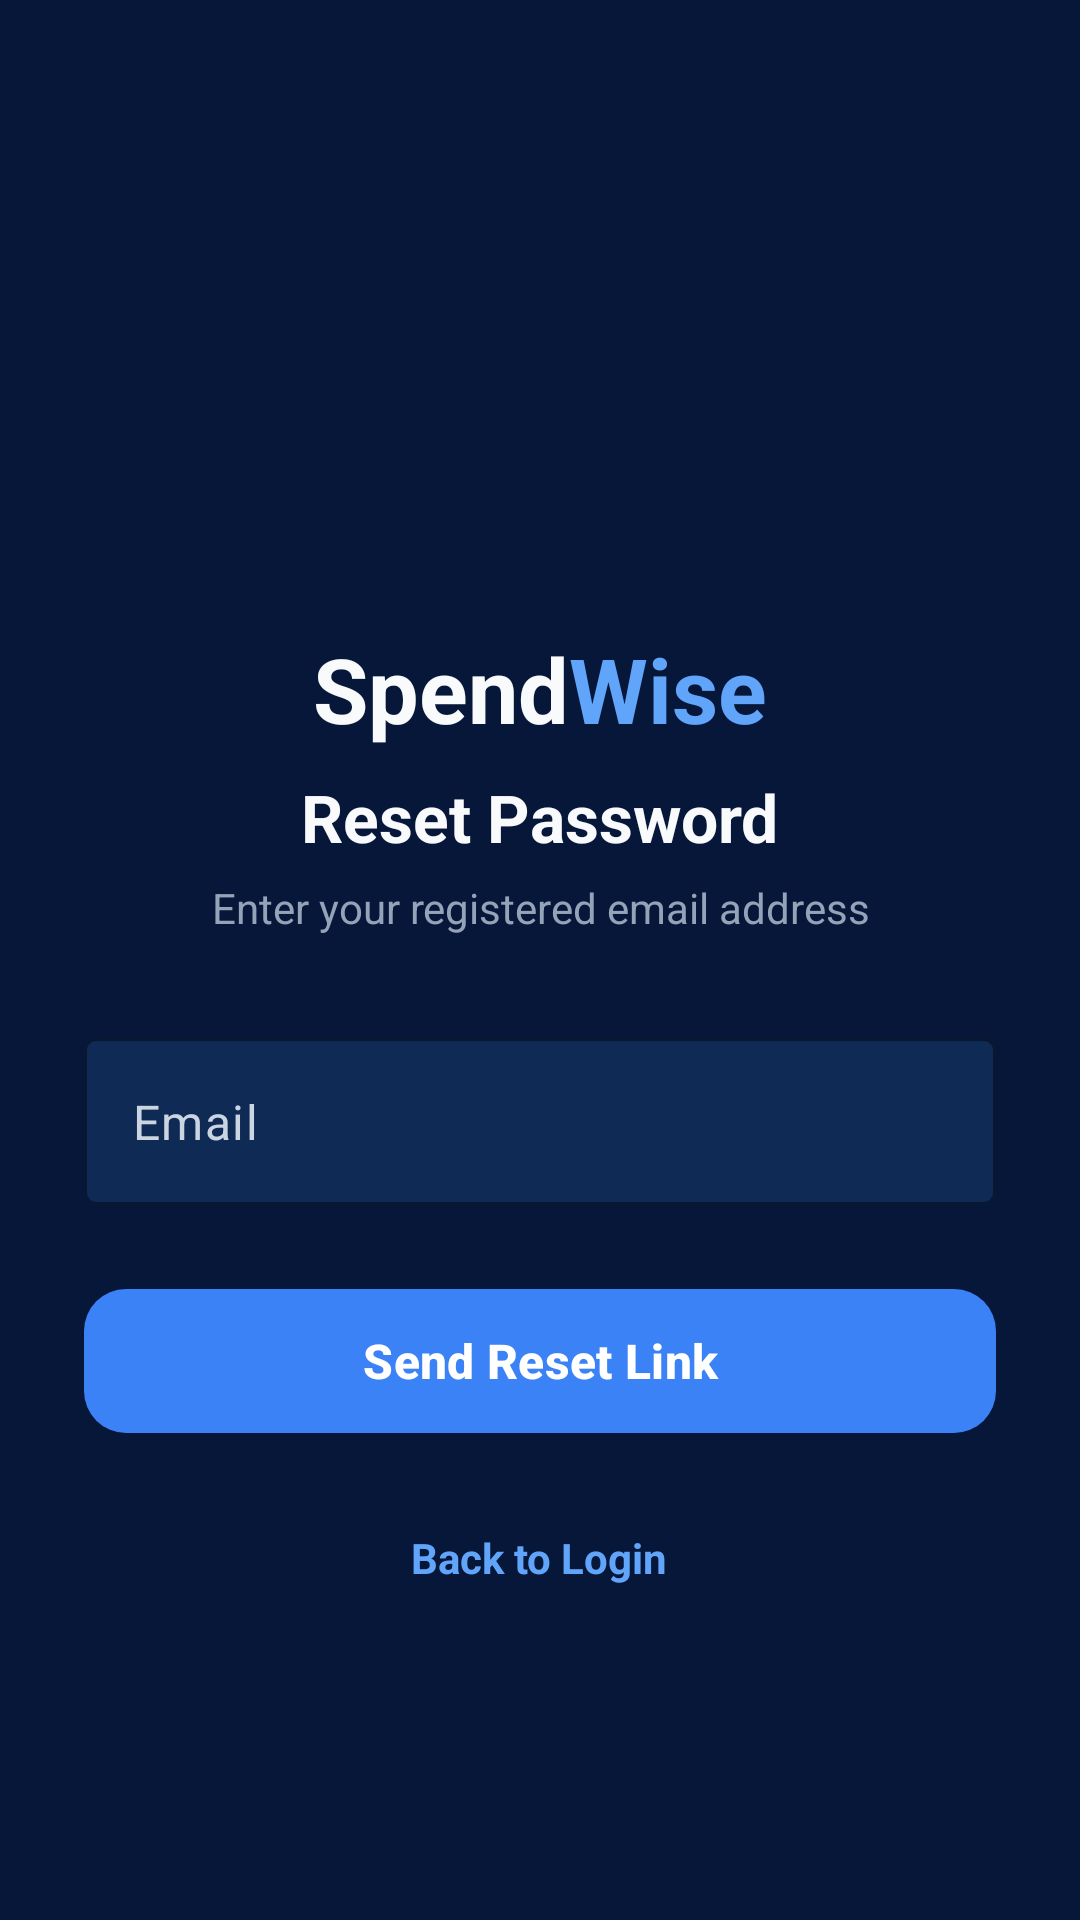

Layout XML and referenced resources for this Android screen:
<!-- AndroidManifest.xml: application theme Theme.SpendWise -->
<!-- res/layout/activity_forgot_password.xml -->
<?xml version="1.0" encoding="utf-8"?>
<ScrollView
    xmlns:android="http://schemas.android.com/apk/res/android"
    xmlns:app="http://schemas.android.com/apk/res-auto"
    android:layout_width="match_parent"
    android:layout_height="match_parent"
    android:fillViewport="true">

    <LinearLayout
        android:layout_width="match_parent"
        android:layout_height="wrap_content"
        android:gravity="center_vertical"
        android:orientation="vertical"
        android:paddingStart="28dp"
        android:paddingTop="40dp"
        android:paddingEnd="28dp"
        android:paddingBottom="40dp">

        
        <ImageView
            android:layout_width="82dp"
            android:layout_height="82dp"
            android:layout_gravity="center_horizontal"
            android:contentDescription="@string/app_name"
            android:src="@mipmap/ic_launcher" />

        
        <LinearLayout
            android:layout_width="wrap_content"
            android:layout_height="wrap_content"
            android:layout_gravity="center_horizontal"
            android:layout_marginTop="20dp"
            android:gravity="center"
            android:orientation="horizontal">

            <TextView
                android:layout_width="wrap_content"
                android:layout_height="wrap_content"
                android:text="@string/spend_text"
                android:textColor="@color/text_primary"
                android:textSize="30sp"
                android:textStyle="bold" />

            <TextView
                android:layout_width="wrap_content"
                android:layout_height="wrap_content"
                android:text="@string/wise_text"
                android:textColor="@color/primary_light"
                android:textSize="30sp"
                android:textStyle="bold" />

        </LinearLayout>

        
        <TextView
            android:layout_width="wrap_content"
            android:layout_height="wrap_content"
            android:layout_gravity="center_horizontal"
            android:layout_marginTop="8dp"
            android:text="@string/reset_password"
            android:textColor="@color/text_primary"
            android:textSize="22sp"
            android:textStyle="bold" />

        
        <TextView
            android:layout_width="wrap_content"
            android:layout_height="wrap_content"
            android:layout_gravity="center_horizontal"
            android:layout_marginTop="6dp"
            android:gravity="center"
            android:text="@string/reset_password_subtitle"
            android:textColor="@color/text_secondary"
            android:textSize="14sp" />

        
        <com.google.android.material.textfield.TextInputLayout
            android:id="@+id/layoutResetEmail"
            style="@style/Widget.Material3.TextInputLayout.OutlinedBox"
            android:layout_width="match_parent"
            android:layout_height="wrap_content"
            android:layout_marginTop="34dp"
            app:boxBackgroundColor="@color/surface_secondary"
            app:boxStrokeColor="@color/border"
            app:hintEnabled="false">

            <com.google.android.material.textfield.TextInputEditText
                android:id="@+id/editResetEmail"
                android:layout_width="match_parent"
                android:layout_height="wrap_content"
                android:hint="@string/email"
                android:inputType="textEmailAddress"
                android:maxLines="1"
                android:textColor="@color/text_primary"
                android:textColorHint="@color/input_hint" />

        </com.google.android.material.textfield.TextInputLayout>

        
        <com.google.android.material.button.MaterialButton
            android:id="@+id/btnSendResetLink"
            android:layout_width="match_parent"
            android:layout_height="56dp"
            android:layout_marginTop="24dp"
            android:text="@string/send_reset_link"
            android:textAllCaps="false"
            android:textColor="@color/text_on_primary"
            android:textSize="16sp"
            android:textStyle="bold"
            app:backgroundTint="@color/primary"
            app:cornerRadius="14dp" />

        
        <TextView
            android:id="@+id/txtBackToLogin"
            android:layout_width="wrap_content"
            android:layout_height="wrap_content"
            android:layout_gravity="center_horizontal"
            android:layout_marginTop="24dp"
            android:padding="4dp"
            android:text="@string/back_to_login"
            android:textColor="@color/primary_light"
            android:textSize="14sp"
            android:textStyle="bold" />

    </LinearLayout>

</ScrollView>
<!-- resources referenced by this layout -->
<resources>
  <color name="border">#1E3A5F</color>
  <color name="input_hint">#CBD5E1</color>
  <color name="primary">#3B82F6</color>
  <color name="primary_light">#60A5FA</color>
  <color name="surface_secondary">#102A56</color>
  <color name="text_on_primary">#FFFFFF</color>
  <color name="text_primary">#F8FAFC</color>
  <color name="text_secondary">#94A3B8</color>
  <string name="app_name">SpendWise</string>
  <string name="back_to_login">Back to Login</string>
  <string name="email">Email</string>
  <string name="reset_password">Reset Password</string>
  <string name="reset_password_subtitle">Enter your registered email address</string>
  <string name="send_reset_link">Send Reset Link</string>
  <string name="spend_text">Spend</string>
  <string name="wise_text">Wise</string>
  <style name="Theme.SpendWise" parent="Theme.Material3.DayNight.NoActionBar">
  
          
          <item name="colorPrimary">@color/primary</item>
          <item name="colorPrimaryContainer">@color/primary_dark</item>
          <item name="colorOnPrimary">@color/text_on_primary</item>
  
          
          <item name="android:colorBackground">@color/background</item>
  
          
          <item name="colorSurface">@color/surface</item>
          <item name="colorSurfaceContainer">@color/surface_secondary</item>
  
          
          <item name="android:textColor">@color/text_primary</item>
  
          
          <item name="android:statusBarColor">@color/background</item>
          <item name="android:windowLightStatusBar">false</item>
  
          
          <item name="android:navigationBarColor">@color/background</item>
  
          
          <item name="android:windowBackground">@color/background</item>
  
      </style>
  <color name="primary_dark">#1D4ED8</color>
  <color name="background">#071739</color>
  <color name="surface">#0F274F</color>
</resources>
